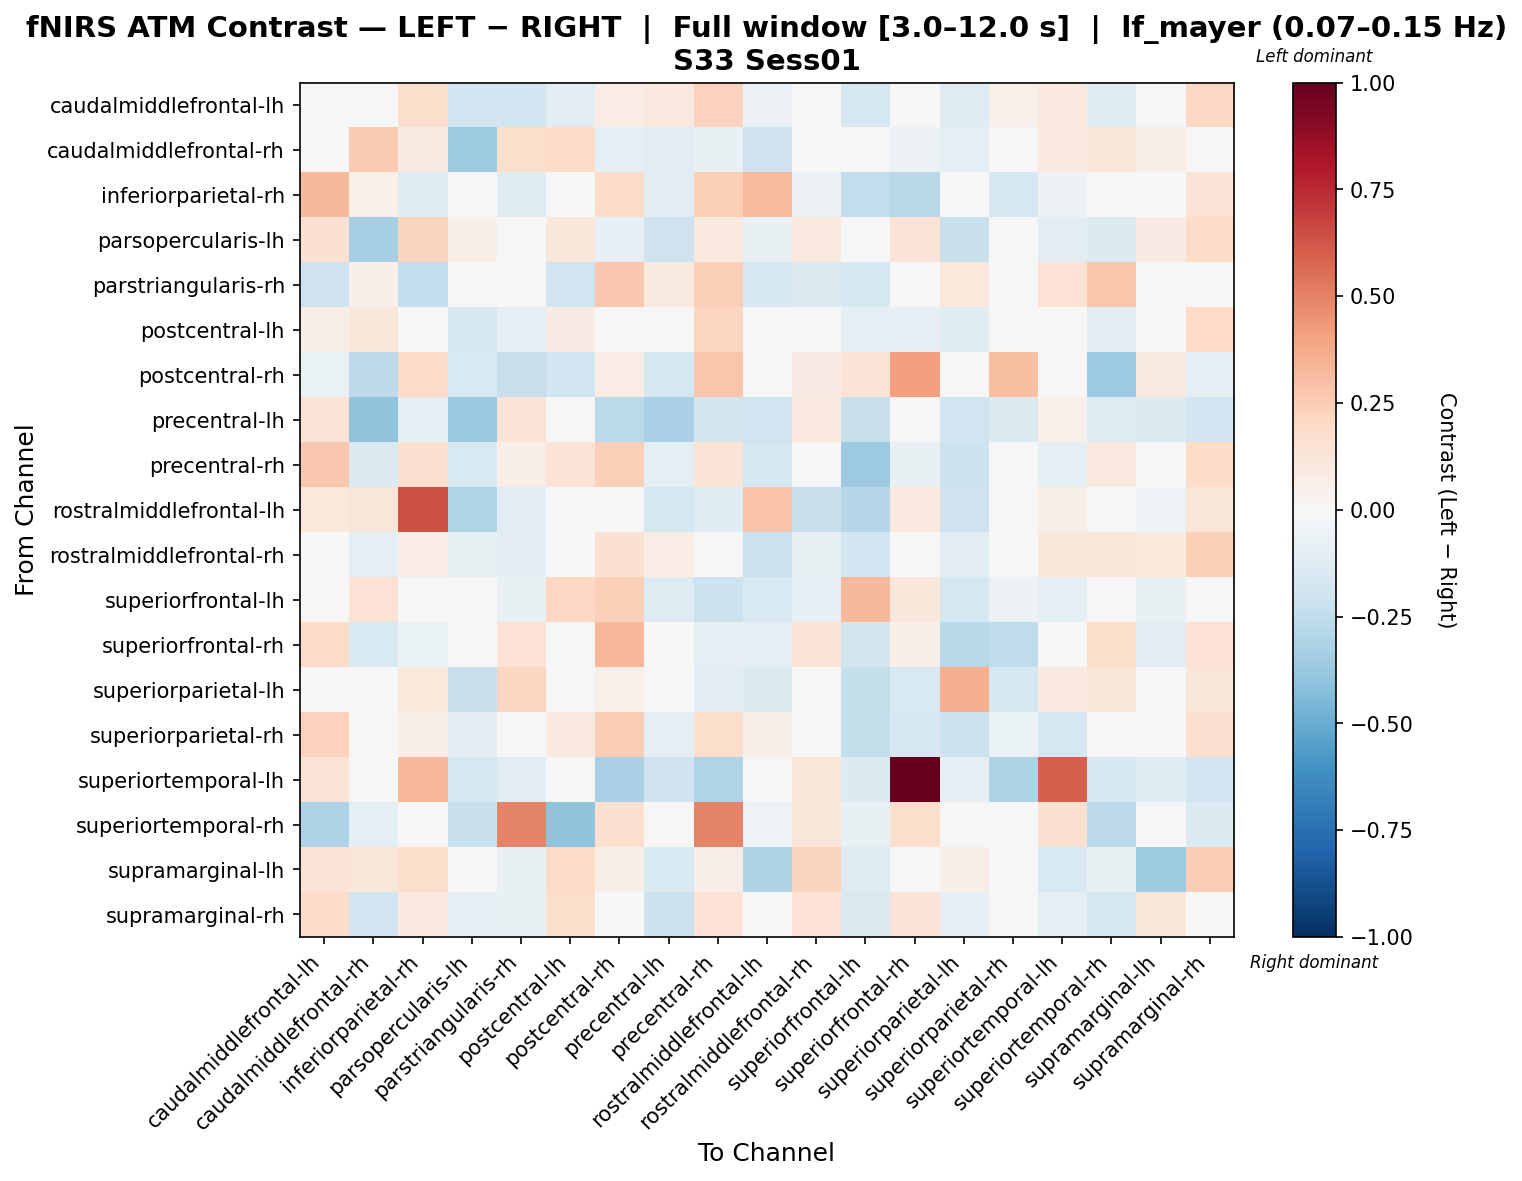

Source data for this figure (header and first rows):
, caudalmiddlefrontal-lh, caudalmiddlefrontal-rh, inferiorparietal-rh, parsopercularis-lh, parstriangularis-rh, postcentral-lh, postcentral-rh, precentral-lh, precentral-rh, rostralmiddlefrontal-lh, rostralmiddlefrontal-rh, superiorfrontal-lh, superiorfrontal-rh, superiorparietal-lh, superiorparietal-rh, superiortemporal-lh, superiortemporal-rh, supramarginal-lh, supramarginal-rh
caudalmiddlefrontal-lh, -0.0005165, 0.003673, 0.176, -0.1895, -0.1884, -0.1088, 0.07163, 0.09602, 0.2319, -0.05793, -0.03172, -0.1717, 0.04032, -0.1277, 0.05141, 0.09602, -0.122, 0.02776, 0.2036
caudalmiddlefrontal-rh, 0.04056, 0.2643, 0.09117, -0.3537, 0.1769, 0.1816, -0.09225, -0.11, -0.07324, -0.2042, -0.03924, -0.0108, -0.05819, -0.09693, -0.03064, 0.0962, 0.1158, 0.06603, 0.03668
inferiorparietal-rh, 0.3272, 0.05172, -0.1257, -0.000936, -0.131, -0.0304, 0.186, -0.1088, 0.2383, 0.3175, -0.0605, -0.2486, -0.2764, -0.04121, -0.1674, -0.06037, 0.0, -0.003549, 0.1341
parsopercularis-lh, 0.1556, -0.3309, 0.2246, 0.06723, 0.0, 0.1159, -0.07825, -0.2063, 0.09561, -0.07389, 0.09526, -0.00528, 0.1352, -0.2204, 0.007377, -0.1123, -0.1334, 0.07842, 0.1855
parstriangularis-rh, -0.2039, 0.06787, -0.2436, -0.02634, 0.004402, -0.1976, 0.2667, 0.09023, 0.2349, -0.1581, -0.1394, -0.1581, -0.01264, 0.1057, -0.03532, 0.1425, 0.2804, -0.02634, 0.008511
postcentral-lh, 0.05679, 0.1102, -0.002424, -0.1596, -0.09207, 0.08427, 0.02733, -0.01674, 0.2162, -0.03477, -0.005936, -0.09589, -0.08243, -0.12, -0.006235, 0.0, -0.1088, 0.02842, 0.2016
postcentral-rh, -0.06576, -0.2595, 0.1816, -0.155, -0.2294, -0.1935, 0.07471, -0.1785, 0.2761, -0.01396, 0.0799, 0.139, 0.4131, -0.03228, 0.3034, 0.02067, -0.3634, 0.08909, -0.08619
precentral-lh, 0.1336, -0.4022, -0.1001, -0.3712, 0.1282, -0.04449, -0.2676, -0.3233, -0.1829, -0.2002, 0.09801, -0.2329, 0.006808, -0.2012, -0.1446, 0.05136, -0.1264, -0.1335, -0.1901
precentral-rh, 0.2657, -0.1452, 0.1699, -0.1528, 0.06737, 0.1329, 0.2417, -0.09739, 0.1351, -0.1667, 0.01009, -0.3624, -0.07487, -0.2155, 0.003525, -0.09007, 0.09625, -0.001443, 0.1836
rostralmiddlefrontal-lh, 0.107, 0.1239, 0.6403, -0.3002, -0.1088, 0.007473, 0.03996, -0.1781, -0.1209, 0.2882, -0.2225, -0.2825, 0.09884, -0.2044, -0.005259, 0.06161, -0.009892, -0.05456, 0.1199
rostralmiddlefrontal-rh, 0.03315, -0.09889, 0.07128, -0.07546, -0.1064, -0.005281, 0.1487, 0.07339, -0.0289, -0.2164, -0.07205, -0.1944, 0.0486, -0.1131, -0.02643, 0.1124, 0.1124, 0.1019, 0.2354
superiorfrontal-lh, 0.04881, 0.1413, 0.01133, 0.04827, -0.07302, 0.2094, 0.2393, -0.1272, -0.2145, -0.1507, -0.08063, 0.3219, 0.1096, -0.1792, -0.05885, -0.0863, -0.04092, -0.07249, -0.04611
superiorfrontal-rh, 0.1952, -0.1495, -0.06304, 0.02724, 0.1464, -0.003131, 0.3284, -0.01665, -0.1012, -0.08595, 0.1324, -0.1828, 0.06809, -0.28, -0.2562, 0.03869, 0.1739, -0.1131, 0.1411
superiorparietal-lh, -0.01479, -0.02616, 0.1085, -0.2315, 0.2112, -0.03691, 0.05301, 0.04329, -0.105, -0.1414, -0.03865, -0.2345, -0.1493, 0.3625, -0.1759, 0.09847, 0.1202, 0.03499, 0.122
superiorparietal-rh, 0.2311, 0.01361, 0.06778, -0.1152, 0.0, 0.09962, 0.2484, -0.08914, 0.1778, 0.05972, 0.02822, -0.2365, -0.1705, -0.212, -0.06853, -0.1714, 0.0, -0.02963, 0.1667
superiortemporal-lh, 0.1381, -0.02187, 0.3301, -0.1735, -0.1024, -0.02478, -0.3231, -0.2042, -0.3029, -0.02478, 0.1219, -0.1363, 1.0, -0.08493, -0.3097, 0.5958, -0.1591, -0.1239, -0.1945
superiortemporal-rh, -0.3059, -0.1013, 0.0, -0.2204, 0.4962, -0.4037, 0.1597, -0.04582, 0.4981, -0.05382, 0.1221, -0.0778, 0.176, -0.0001656, 0.0, 0.1497, -0.2595, 0.0, -0.1334
supramarginal-lh, 0.1256, 0.1213, 0.1761, -0.01282, -0.07584, 0.1829, 0.06948, -0.153, 0.06575, -0.3067, 0.2222, -0.1313, 0.02785, 0.06542, -0.03549, -0.153, -0.07584, -0.3577, 0.2453
supramarginal-rh, 0.184, -0.1983, 0.09478, -0.09596, -0.07165, 0.1796, 0.002323, -0.2133, 0.148, 0.0322, 0.1481, -0.1436, 0.1316, -0.0807, 0.04339, -0.09399, -0.1606, 0.1247, -0.03076
